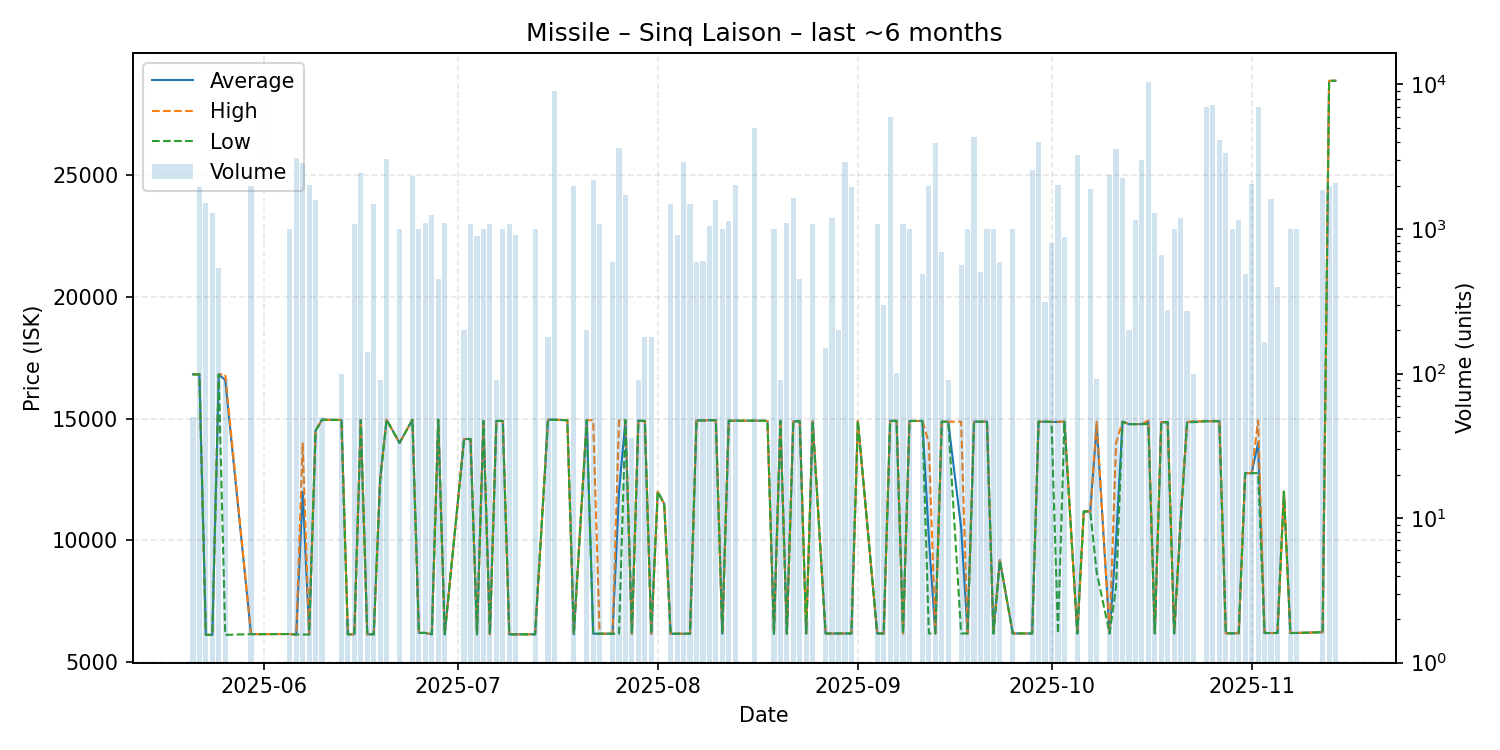

Source data for this figure (header and first rows):
date, average, highest, lowest, order_count, volume
2025-05-21, 16810, 16810, 16810, 1, 50
2025-05-22, 16810, 16810, 16810, 1, 1950
2025-05-23, 6129, 6129, 6129, 2, 1516
2025-05-24, 6129, 6129, 6129, 2, 1300
2025-05-25, 16810, 16810, 16810, 2, 540
2025-05-26, 16578, 16810, 6129, 2, 92
2025-05-30, 6159, 6159, 6159, 2, 2000
2025-06-05, 6164, 6164, 6164, 1, 1000
2025-06-06, 6144, 6144, 6144, 3, 3090
2025-06-07, 12000, 13980, 6144, 4, 2856
2025-06-08, 6144, 6144, 6144, 4, 2015
2025-06-09, 14500, 14500, 14500, 4, 1590
2025-06-10, 14950, 14950, 14950, 1, 50
2025-06-13, 14940, 14940, 14940, 1, 100
2025-06-14, 6152, 6152, 6152, 1, 2
2025-06-15, 6152, 6152, 6152, 2, 1090
2025-06-16, 14940, 14940, 14930, 4, 2432
2025-06-17, 6152, 6152, 6152, 2, 140
2025-06-18, 6152, 6152, 6152, 2, 1500
2025-06-19, 12500, 12500, 12500, 1, 90
2025-06-20, 14950, 14950, 14950, 3, 3046
2025-06-22, 14000, 14000, 14000, 1, 1000
2025-06-24, 14950, 14950, 14950, 2, 2310
2025-06-25, 6210, 6210, 6210, 1, 1000
2025-06-26, 6210, 6210, 6210, 4, 1093
2025-06-27, 6152, 6152, 6152, 3, 1250
2025-06-28, 14950, 14950, 14950, 2, 451
2025-06-29, 6152, 6152, 6152, 2, 1100
2025-07-02, 14160, 14160, 14160, 1, 200
2025-07-03, 14160, 14160, 14160, 3, 1090
2025-07-04, 6152, 6152, 6152, 1, 896
2025-07-05, 14900, 14900, 14900, 1, 1000
2025-07-06, 6152, 6152, 6152, 2, 1090
2025-07-07, 14900, 14900, 14900, 1, 90
2025-07-08, 14900, 14900, 14900, 2, 1000
2025-07-09, 6152, 6152, 6152, 2, 1090
2025-07-10, 6153, 6153, 6153, 1, 909
2025-07-13, 6152, 6152, 6152, 1, 1000
2025-07-15, 14950, 14950, 14950, 3, 180
2025-07-16, 14950, 14950, 14950, 3, 9045
2025-07-18, 14930, 14930, 14930, 1, 1
2025-07-19, 6152, 6152, 6152, 2, 2000
2025-07-21, 14930, 14930, 14930, 1, 200
2025-07-22, 6177, 14930, 6176, 3, 2200
2025-07-23, 6176, 6176, 6176, 2, 1090
2025-07-25, 6177, 6177, 6177, 3, 594
2025-07-26, 12000, 14920, 6177, 5, 3635
2025-07-27, 14930, 14930, 14930, 4, 1727
2025-07-28, 6176, 6176, 6176, 1, 36
2025-07-29, 14910, 14910, 14910, 1, 90
2025-07-30, 14900, 14900, 14900, 3, 180
2025-07-31, 6176, 6176, 6176, 1, 180
2025-08-01, 12000, 12000, 12000, 1, 1
2025-08-02, 11500, 11500, 11500, 1, 1
2025-08-03, 6176, 6176, 6176, 2, 1500
2025-08-04, 6176, 6176, 6176, 5, 913
2025-08-05, 6176, 6176, 6176, 6, 2900
2025-08-06, 6176, 6176, 6176, 2, 1500
2025-08-07, 14920, 14920, 14920, 3, 590
2025-08-08, 14920, 14920, 14920, 5, 604
... 84 more rows
